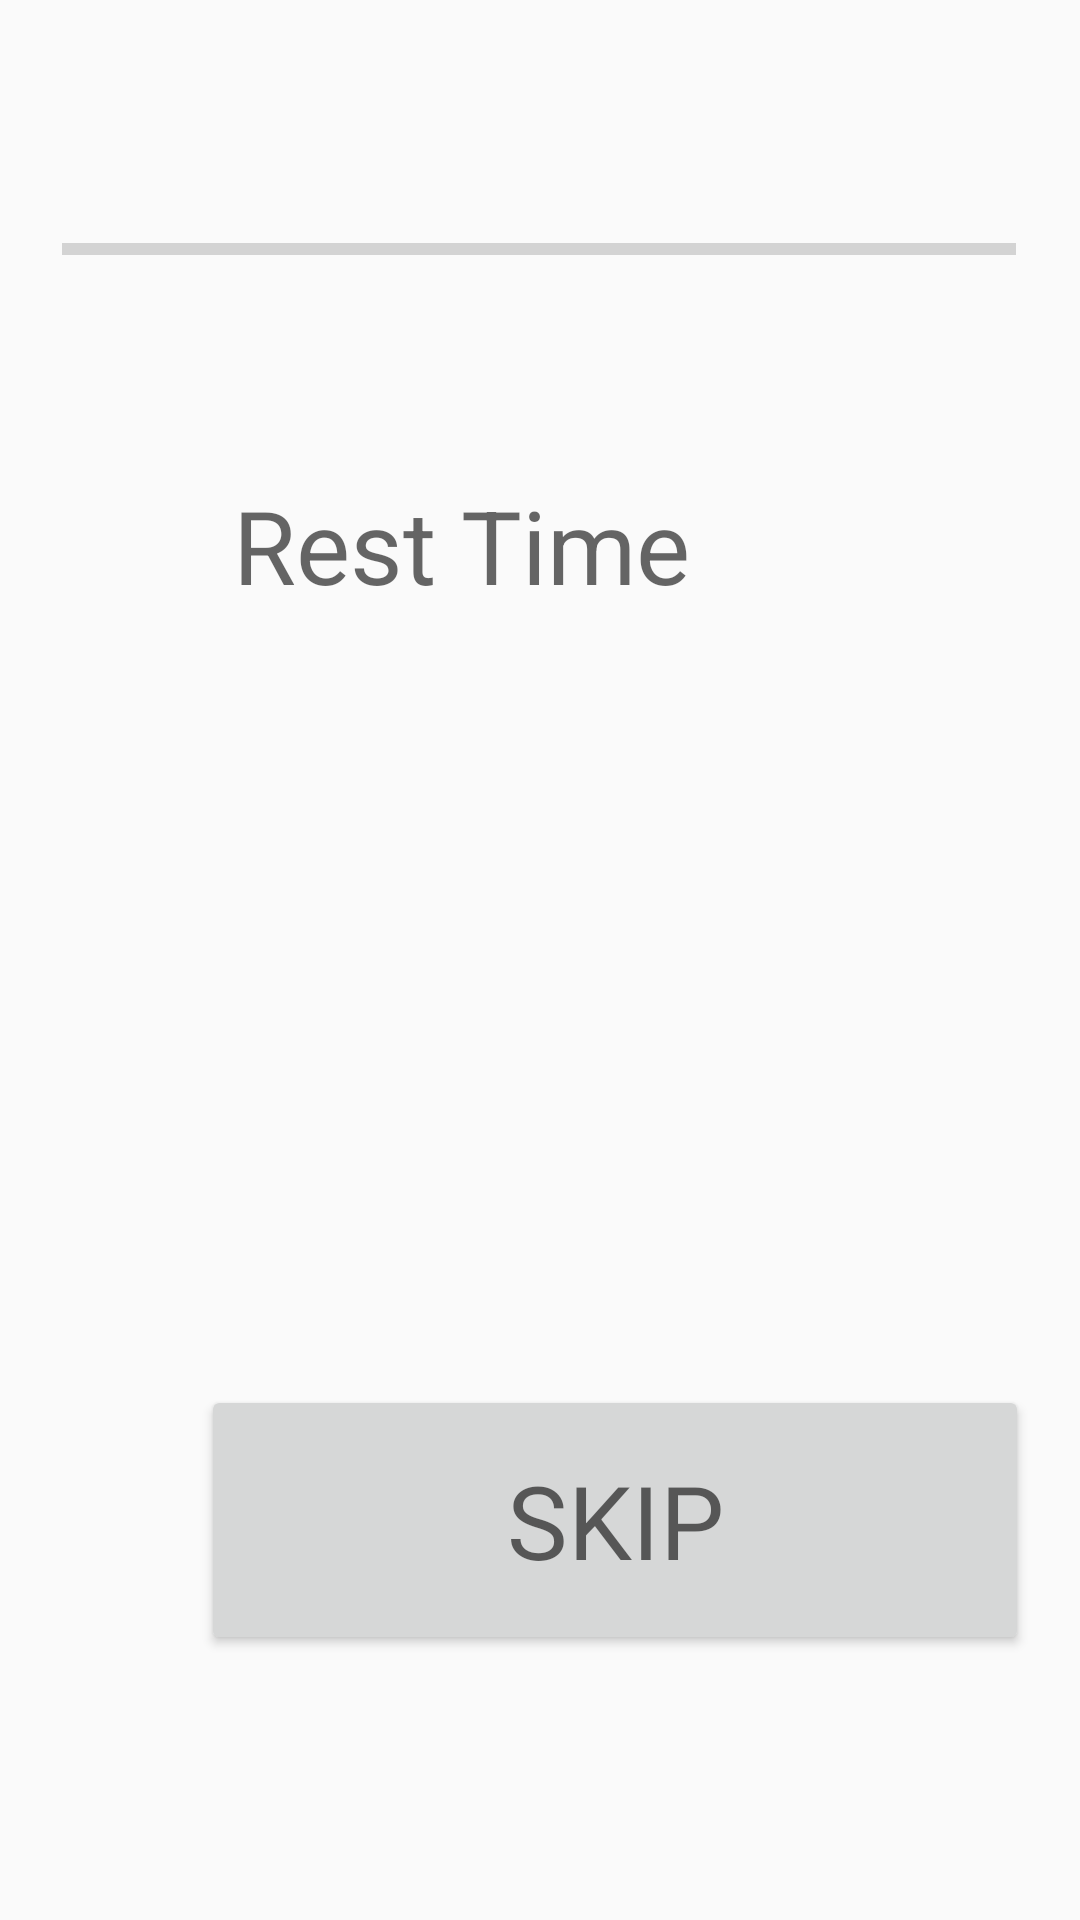

Produce the Android XML layout that renders to this screen, including the resource entries it uses.
<!-- AndroidManifest.xml: application theme Theme.MaterialComponents.Light.NoActionBar.Bridge -->
<!-- res/layout/fragment_rest.xml -->
<?xml version="1.0" encoding="utf-8"?>
<FrameLayout xmlns:android="http://schemas.android.com/apk/res/android"
    xmlns:app="http://schemas.android.com/apk/res-auto"
    xmlns:tools="http://schemas.android.com/tools"
    android:layout_width="match_parent"
    android:layout_height="match_parent"
    tools:context=".DailyTrainingFragments.RestFragment"

    

    >

    <androidx.constraintlayout.widget.ConstraintLayout
        android:layout_width="match_parent"
        android:layout_height="match_parent">

        <ProgressBar
            android:id="@+id/progressBarRest"
            style="?android:attr/progressBarStyleHorizontal"
            android:layout_width="318dp"
            android:layout_height="32dp"
            android:layout_marginStart="46dp"
            android:layout_marginTop="67dp"
            android:layout_marginEnd="47dp"
            app:layout_constraintEnd_toEndOf="parent"
            app:layout_constraintStart_toStartOf="parent"
            app:layout_constraintTop_toTopOf="parent" />

        <TextView
            android:id="@+id/textView"
            android:layout_width="wrap_content"
            android:layout_height="wrap_content"
            android:layout_marginStart="130dp"
            android:layout_marginTop="60dp"
            android:layout_marginEnd="130dp"
            android:text="Rest Time"
            android:textAppearance="@style/TextAppearance.AppCompat.Display1"
            app:layout_constraintEnd_toEndOf="parent"
            app:layout_constraintHorizontal_bias="1.0"
            app:layout_constraintStart_toStartOf="parent"
            app:layout_constraintTop_toBottomOf="@+id/progressBarRest" />

        <TextView
            android:id="@+id/textViewCountDownTimerRest"
            android:layout_width="wrap_content"
            android:layout_height="wrap_content"
            android:layout_marginStart="189dp"
            android:layout_marginTop="40dp"
            android:layout_marginEnd="184dp"
            android:text="10"
            android:textAppearance="@style/TextAppearance.AppCompat.Display1"
            app:layout_constraintEnd_toEndOf="parent"
            app:layout_constraintStart_toStartOf="parent"
            app:layout_constraintTop_toBottomOf="@+id/textView" />

        <Button
            android:id="@+id/buttonSkip"
            android:layout_width="276dp"
            android:layout_height="90dp"
            android:layout_marginStart="67dp"
            android:layout_marginTop="172dp"
            android:layout_marginEnd="68dp"
            android:text="SKIP"
            android:textAppearance="@style/TextAppearance.AppCompat.Display1"
            app:layout_constraintEnd_toEndOf="parent"
            app:layout_constraintHorizontal_bias="0.0"
            app:layout_constraintStart_toStartOf="parent"
            app:layout_constraintTop_toBottomOf="@+id/textViewCountDownTimerRest" />
    </androidx.constraintlayout.widget.ConstraintLayout>
</FrameLayout>
<!-- resources referenced by this layout -->
<resources>

</resources>
